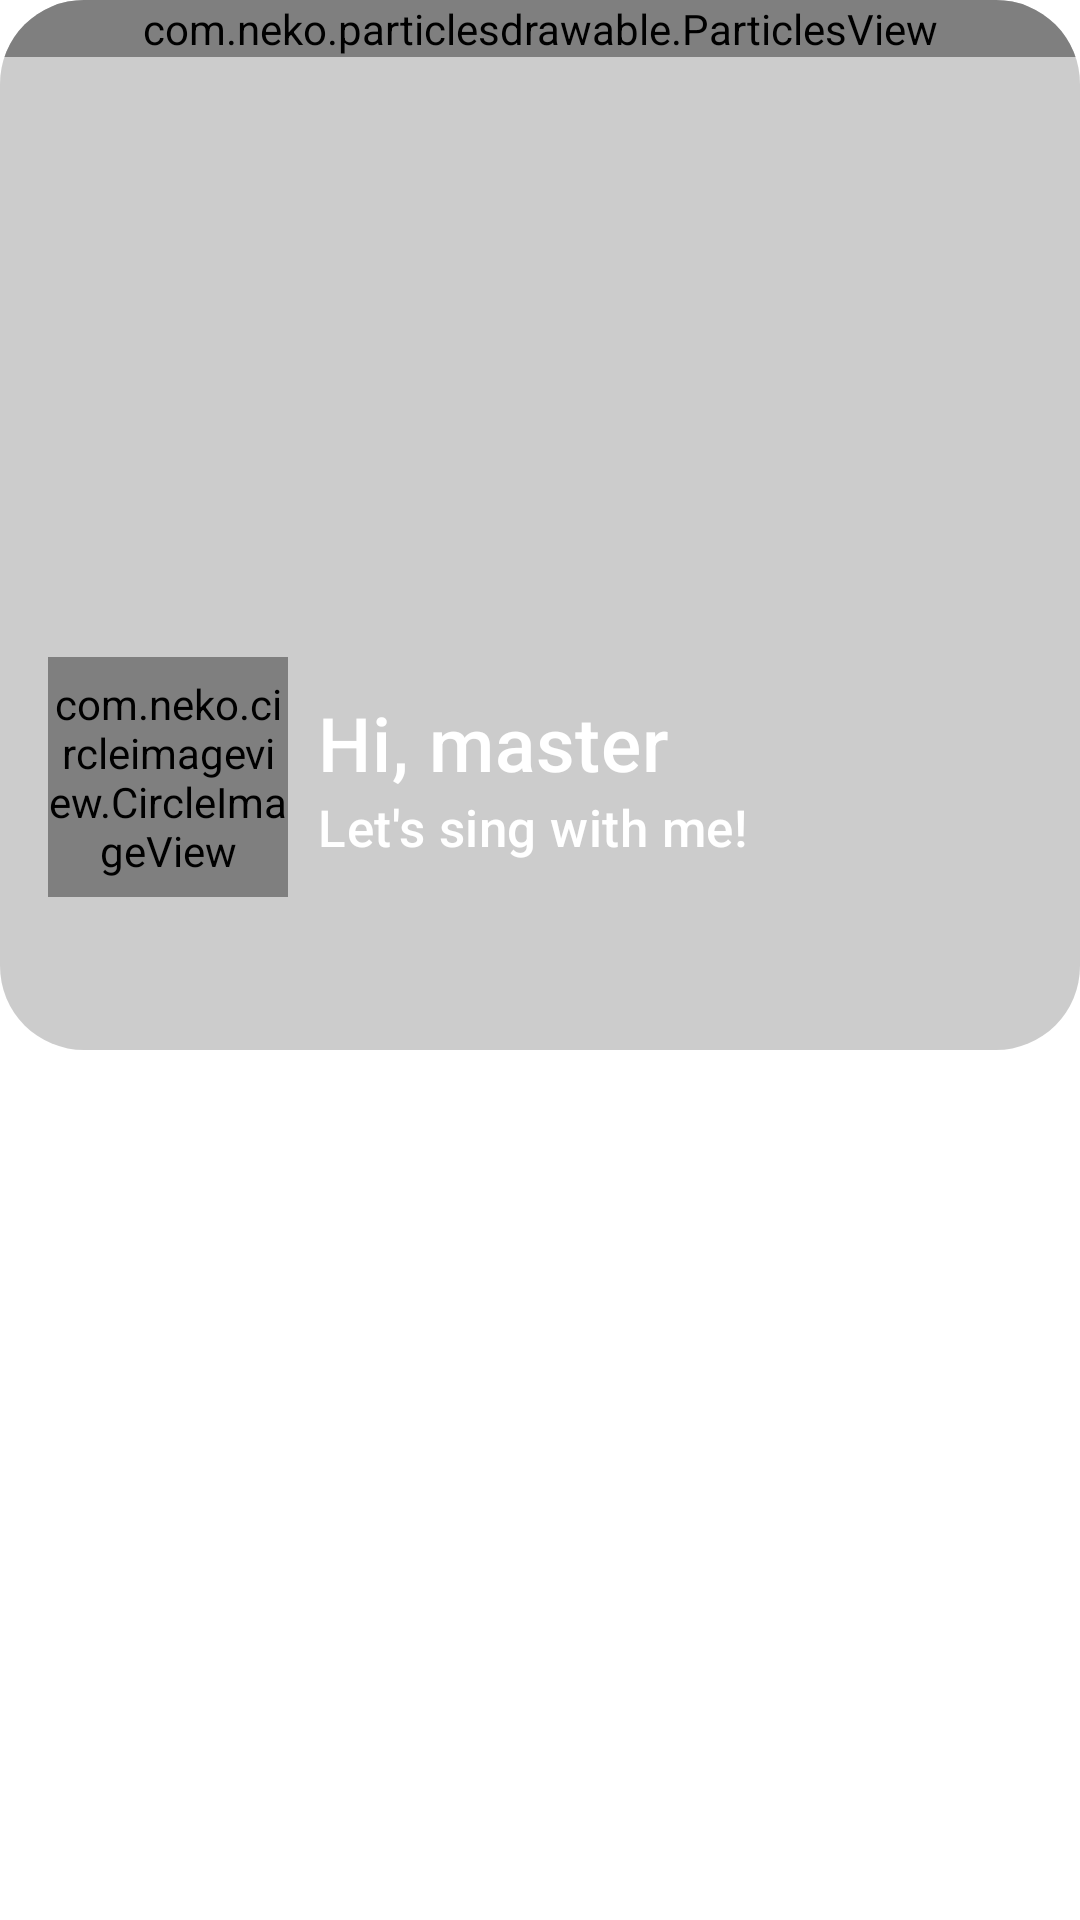

The Android layout XML behind this screen, and the referenced resources:
<!-- AndroidManifest.xml: application theme Theme.Start -->
<!-- res/layout/uwu_banner.xml -->
<?xml version="1.0" encoding="utf-8"?>
<LinearLayout
    android:gravity="center"
    android:layout_width="wrap_content"
    android:layout_height="wrap_content"
    android:layout_marginTop="16.0dip"
    android:layout_marginStart="16.0dip"
    android:layout_marginEnd="16.0dip"
    xmlns:app="http://schemas.android.com/apk/res-auto"
    xmlns:android="http://schemas.android.com/apk/res/android">
    <LinearLayout
        android:layout_width="fill_parent"
        android:layout_height="fill_parent"
        android:layout_marginBottom="0.0dip"
        android:layout_marginStart="0.0dip"
        android:layout_marginEnd="0.0dip">
        <com.google.android.material.card.MaterialCardView
            android:layout_width="fill_parent"
            android:layout_height="350.0dip"
            android:layout_margin="0.0dip"
            app:cardBackgroundColor="#00000000"
            app:cardCornerRadius="28.0dip"
            app:cardElevation="0.0dip">
            <ImageView
                android:gravity="center"
                android:orientation="vertical"
                android:layout_width="fill_parent"
                android:layout_height="fill_parent"
                android:src="@drawable/uwu_banner_image"
                android:scaleType="centerCrop" />
            <View
                android:background="@android:color/black"
                android:layout_width="fill_parent"
                android:layout_height="fill_parent"
                android:alpha="0.2" />
            <com.neko.particlesdrawable.ParticlesView
                android:layout_width="fill_parent"
                android:layout_height="wrap_content"
                android:layout_centerInParent="true"
                app:dotColor="?attr/colorPrimary"
                app:frameDelayMillis="10"
                app:lineColor="?attr/colorPrimary"
                app:lineDistance="86.0dip"
                app:lineThickness="1.0dip"
                app:maxDotRadius="4.0dip"
                app:minDotRadius="1.0dip"
                app:numDots="60"
                app:stepMultiplier="1.0" />
            <LinearLayout
                android:gravity="bottom"
                android:layout_gravity="bottom"
                android:layout_width="fill_parent"
                android:layout_height="wrap_content"
                android:layout_marginBottom="35.0dip">
                <LinearLayout
                    android:gravity="center_vertical"
                    android:clipToPadding="false"
                    android:layout_width="fill_parent"
                    android:layout_height="wrap_content">
                    <LinearLayout
                        android:gravity="center"
                        android:layout_width="wrap_content"
                        android:layout_height="wrap_content"
                        android:layout_marginTop="16.0dip"
                        android:layout_marginBottom="16.0dip"
                        android:layout_marginStart="16.0dip"
                        android:layout_marginEnd="5.0dip">
                        <com.neko.circleimageview.CircleImageView
                            android:layout_width="80.0dip"
                            android:layout_height="80.0dip"
                            android:src="@drawable/uwu_banner_profile"
                            app:civ_border_color="@android:color/white"
                            app:civ_border_overlay="true"
                            app:civ_border_width="3.0dip"
                            app:civ_circle_background_color="?attr/colorBg" />
                    </LinearLayout>
                    <RelativeLayout
                        android:paddingTop="16.0dip"
                        android:paddingBottom="16.0dip"
                        android:layout_width="wrap_content"
                        android:layout_height="wrap_content"
                        android:layout_weight="1.0"
                        android:layout_marginStart="5.0dip"
                        android:layout_marginEnd="5.0dip">
                        <LinearLayout
                            android:orientation="vertical"
                            android:layout_width="fill_parent"
                            android:layout_height="wrap_content">
                            <TextView
                                android:textAppearance="@style/TextAppearance.M3.Sys.Typescale.TitleMedium"
                                android:textSize="25.0sp"
                                android:textColor="@android:color/white"
                                android:ellipsize="marquee"
                                android:layout_width="wrap_content"
                                android:layout_height="wrap_content"
                                android:text="@string/uwu_banner_title"
                                android:singleLine="false" />
                            <TextView
                                android:textAppearance="@style/TextAppearance.M3.Sys.Typescale.TitleMedium"
                                android:textSize="17.0sp"
                                android:textColor="@android:color/white"
                                android:ellipsize="marquee"
                                android:layout_width="wrap_content"
                                android:layout_height="wrap_content"
                                android:text="@string/uwu_banner_summary"
                                android:singleLine="true"
                                android:marqueeRepeatLimit="marquee_forever" />
                        </LinearLayout>
                    </RelativeLayout>
                </LinearLayout>
            </LinearLayout>
        </com.google.android.material.card.MaterialCardView>
    </LinearLayout>
</LinearLayout>
<!-- resources referenced by this layout -->
<resources>
  <string name="uwu_banner_summary">"Let's sing with me!"</string>
  <string name="uwu_banner_title">Hi, master</string>
  <style name="Theme.Start" parent="Theme.MaterialComponents.DayNight">
          <item name="android:navigationBarColor">@android:color/transparent</item>
          <item name="colorPrimary">@android:color/transparent</item>
          <item name="colorPrimaryDark">@android:color/transparent</item>
          <item name="android:backgroundDimEnabled">false</item>
          <item name="android:windowNoTitle">true</item>
          <item name="windowActionBar">false</item>
          <item name="windowNoTitle">true</item>
      </style>
</resources>
